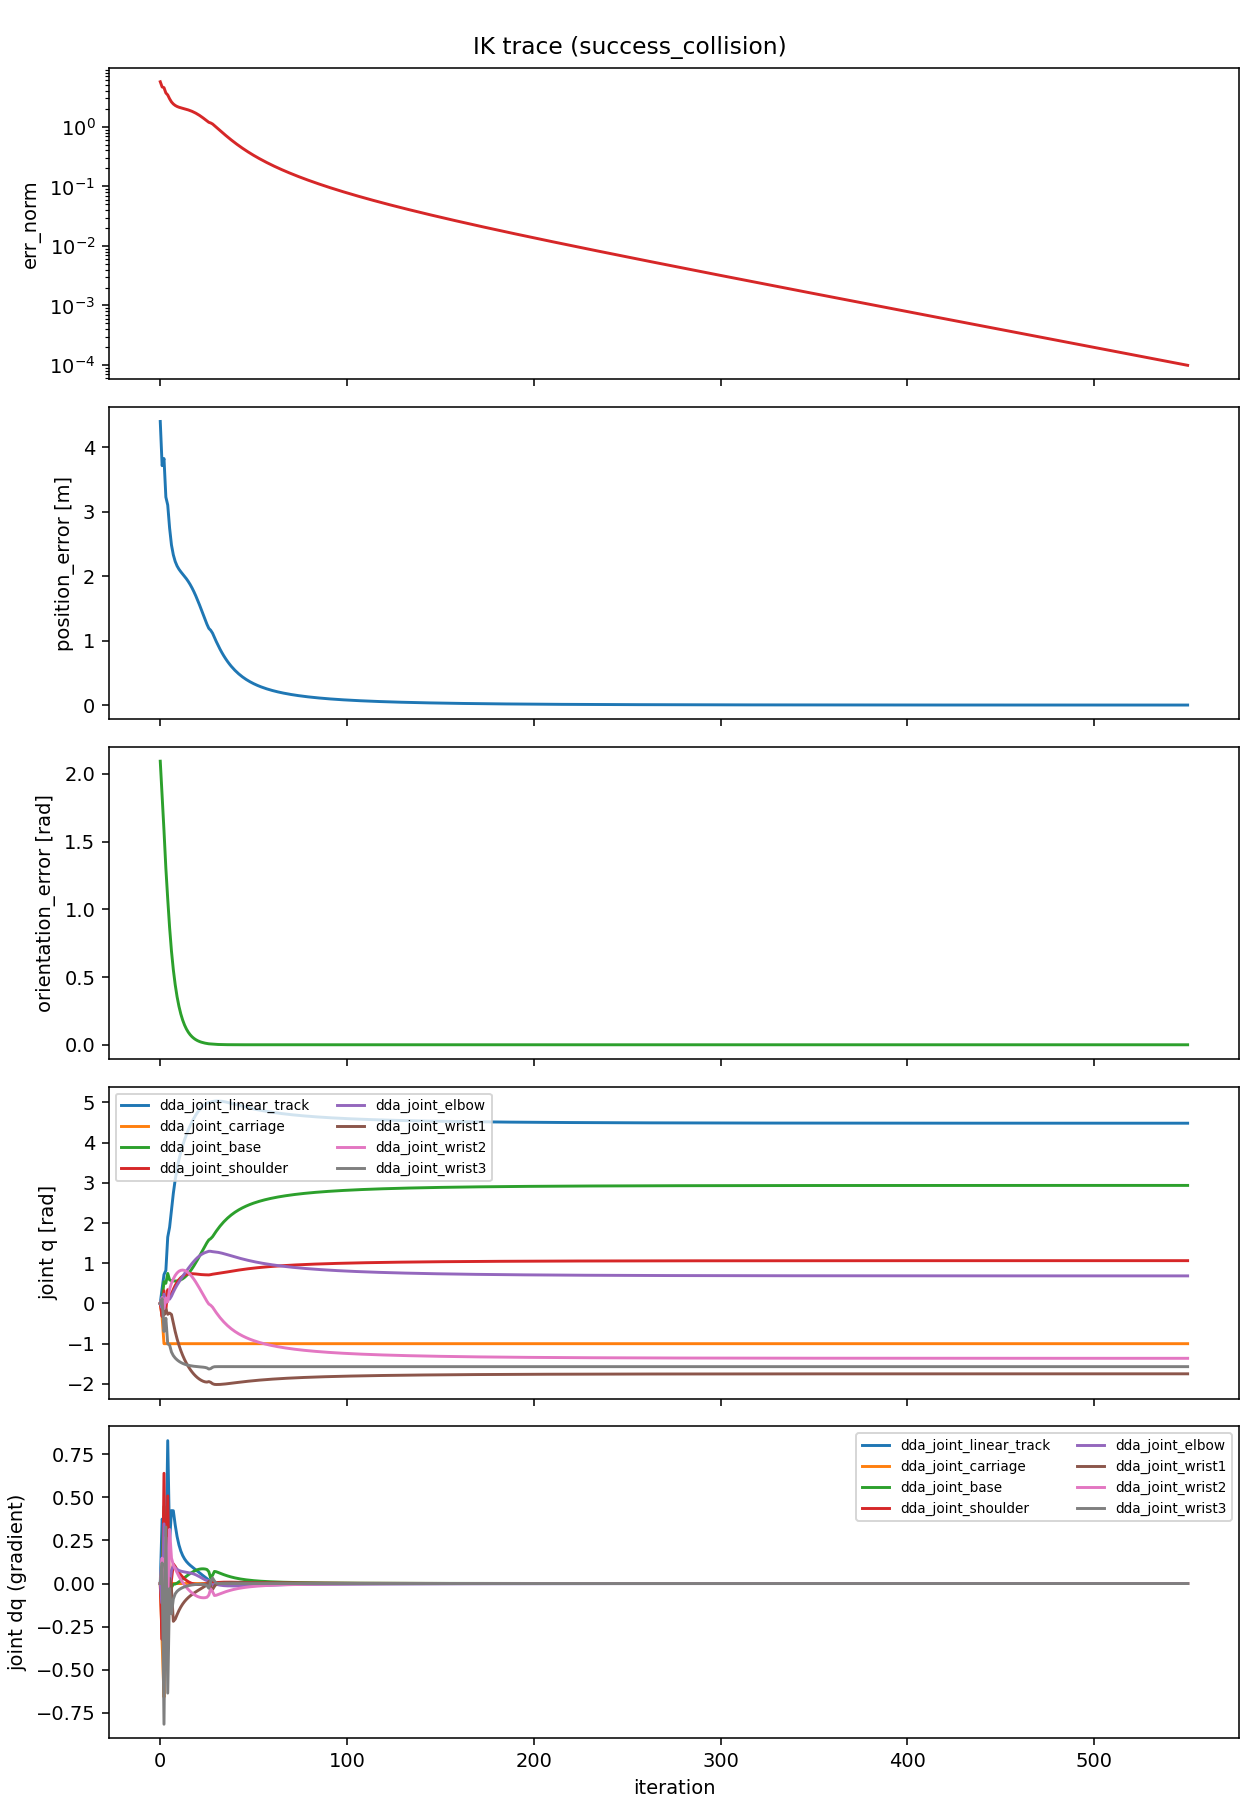

The table this chart was drawn from, first rows:
iteration, err_norm, position_error, orientation_error, tcp_x, tcp_y, tcp_z, q0_dda_joint_linear_track, q1_dda_joint_carriage, q2_dda_joint_base, q3_dda_joint_shoulder, q4_dda_joint_elbow, q5_dda_joint_wrist1, q6_dda_joint_wrist2, q7_dda_joint_wrist3, dq0_dda_joint_linear_track, dq1_dda_joint_carriage, dq2_dda_joint_base, dq3_dda_joint_shoulder, dq4_dda_joint_elbow, dq5_dda_joint_wrist1, dq6_dda_joint_wrist2, dq7_dda_joint_wrist3
0, 5.705, 4.399, 2.094, 0.4726, 3.75, 2.697, 0.0, 0.0, 0.0, 0.0, 0.0, 0.0, 0.0, 0.0, 0.0, 0.0, 0.0, 0.0, 0.0, 0.0, 0.0, 0.0
1, 4.667, 3.713, 1.839, 0.8872, 2.973, 2.609, 0.3735, -0.3413, 0.09416, -0.3246, -0.1155, 0.0791, 0.1475, 0.1191, 0.3735, -0.3413, 0.09416, -0.3246, -0.1155, 0.0791, 0.1475, 0.1191
2, 4.536, 3.823, 1.581, 0.8931, 3.319, 2.584, 0.7178, -1.0, 0.5408, 0.3144, 0.2305, -0.2896, -0.1288, -0.6965, 0.3443, -0.6587, 0.4467, 0.639, 0.346, -0.3687, -0.2763, -0.8156
3, 3.701, 3.226, 1.304, 1.355, 2.705, 2.683, 0.8207, -1.0, 0.5012, -0.1654, 0.02033, -0.136, 0.1385, -0.3687, 0.1029, 0.0, -0.03963, -0.4798, -0.2102, 0.1535, 0.2674, 0.3279
4, 3.42, 3.103, 1.076, 1.717, 3.294, 2.598, 1.649, -1.0, 0.7462, 0.3428, 0.121, -0.2694, 0.04165, -1.004, 0.8282, 0.0, 0.2451, 0.5082, 0.1007, -0.1333, -0.09689, -0.6351
5, 2.952, 2.746, 0.8663, 2.116, 3.195, 2.651, 1.894, -1.0, 0.587, 0.2132, 0.1064, -0.2392, 0.3554, -1.032, 0.2453, 0.0, -0.1592, -0.1296, -0.0146, 0.03018, 0.3138, -0.02841
6, 2.617, 2.483, 0.6921, 2.496, 3.265, 2.622, 2.317, -1.0, 0.5643, 0.2352, 0.1818, -0.2732, 0.5034, -1.208, 0.4227, 0.0, -0.02269, 0.022, 0.07538, -0.03401, 0.148, -0.1755
7, 2.416, 2.329, 0.5541, 2.817, 3.417, 2.539, 2.739, -1.0, 0.5603, 0.349, 0.2842, -0.4923, 0.6105, -1.297, 0.4219, 0.0, -0.004015, 0.1138, 0.1024, -0.2191, 0.1071, -0.08928
8, 2.283, 2.227, 0.4437, 3.078, 3.535, 2.444, 3.078, -1.0, 0.5575, 0.4475, 0.3755, -0.6985, 0.6956, -1.357, 0.3394, 0.0, -0.002851, 0.09851, 0.09123, -0.2062, 0.08505, -0.05975
9, 2.194, 2.158, 0.3553, 3.29, 3.62, 2.349, 3.351, -1.0, 0.5597, 0.5277, 0.4575, -0.8787, 0.7586, -1.402, 0.2729, 0.0, 0.002209, 0.08022, 0.08207, -0.1802, 0.06304, -0.04518
10, 2.131, 2.107, 0.2844, 3.463, 3.678, 2.26, 3.575, -1.0, 0.5694, 0.5917, 0.5335, -1.035, 0.8007, -1.438, 0.224, 0.0, 0.009692, 0.06397, 0.07596, -0.1563, 0.04206, -0.03588
11, 2.083, 2.068, 0.2277, 3.605, 3.714, 2.18, 3.763, -1.0, 0.5874, 0.6415, 0.6054, -1.171, 0.8238, -1.467, 0.1884, 0.0, 0.01798, 0.04982, 0.07193, -0.1359, 0.02307, -0.02897
12, 2.042, 2.032, 0.1822, 3.722, 3.731, 2.108, 3.926, -1.0, 0.6137, 0.6791, 0.6746, -1.29, 0.83, -1.49, 0.1624, 0.0, 0.02639, 0.03757, 0.06921, -0.1187, 0.006185, -0.02348
13, 2.003, 1.996, 0.1457, 3.819, 3.733, 2.045, 4.069, -1.0, 0.6484, 0.7061, 0.7419, -1.394, 0.8211, -1.509, 0.1429, 0.0, 0.03468, 0.02706, 0.06723, -0.1042, -0.008811, -0.01901
14, 1.963, 1.959, 0.1165, 3.901, 3.721, 1.991, 4.197, -1.0, 0.6912, 0.7243, 0.8074, -1.486, 0.7989, -1.525, 0.1279, 0.0, 0.04276, 0.01816, 0.06555, -0.09189, -0.0222, -0.01535
15, 1.919, 1.917, 0.09311, 3.97, 3.698, 1.945, 4.312, -1.0, 0.7417, 0.7351, 0.8712, -1.567, 0.7647, -1.537, 0.1159, 0.0, 0.05057, 0.0108, 0.06378, -0.08122, -0.0342, -0.01237
16, 1.872, 1.87, 0.07439, 4.027, 3.664, 1.906, 4.418, -1.0, 0.7997, 0.74, 0.9328, -1.639, 0.7198, -1.547, 0.1058, 0.0, 0.05799, 0.004915, 0.06162, -0.07185, -0.04495, -0.009963
17, 1.818, 1.817, 0.05942, 4.076, 3.621, 1.873, 4.515, -1.0, 0.8646, 0.7404, 0.9916, -1.702, 0.6653, -1.555, 0.09676, 0.0, 0.06488, 0.0004388, 0.05881, -0.06345, -0.05449, -0.008035
18, 1.76, 1.759, 0.04744, 4.117, 3.569, 1.845, 4.603, -1.0, 0.9357, 0.7377, 1.047, -1.758, 0.6025, -1.562, 0.0882, 0.0, 0.07105, -0.0027, 0.05523, -0.05574, -0.06276, -0.006522
19, 1.696, 1.695, 0.03786, 4.152, 3.51, 1.821, 4.683, -1.0, 1.012, 0.7331, 1.098, -1.807, 0.5328, -1.567, 0.07973, 0.0, 0.07631, -0.004604, 0.05079, -0.04854, -0.06969, -0.005373
20, 1.627, 1.627, 0.03021, 4.181, 3.445, 1.802, 4.754, -1.0, 1.092, 0.7277, 1.143, -1.848, 0.4577, -1.571, 0.07115, 0.0, 0.08048, -0.005415, 0.04556, -0.04169, -0.07519, -0.004561
21, 1.555, 1.554, 0.02408, 4.205, 3.375, 1.786, 4.817, -1.0, 1.176, 0.7224, 1.183, -1.883, 0.3785, -1.576, 0.06244, 0.0, 0.08341, -0.005315, 0.0397, -0.0351, -0.07917, -0.004093
22, 1.48, 1.48, 0.01917, 4.226, 3.301, 1.772, 4.87, -1.0, 1.261, 0.7179, 1.216, -1.912, 0.2968, -1.58, 0.05367, 0.0, 0.08501, -0.004527, 0.03346, -0.02866, -0.08163, -0.004042
23, 1.404, 1.403, 0.01521, 4.242, 3.226, 1.761, 4.915, -1.0, 1.346, 0.7146, 1.244, -1.934, 0.2143, -1.584, 0.04501, 0.0, 0.0853, -0.003313, 0.02718, -0.02218, -0.08259, -0.004636
24, 1.327, 1.327, 0.01199, 4.256, 3.151, 1.752, 4.952, -1.0, 1.43, 0.7126, 1.265, -1.949, 0.1322, -1.591, 0.03665, 0.0, 0.08424, -0.002004, 0.02136, -0.01507, -0.08207, -0.006577
25, 1.253, 1.253, 0.009276, 4.268, 3.077, 1.744, 4.981, -1.0, 1.512, 0.7114, 1.282, -1.955, 0.05261, -1.603, 0.02863, 0.0, 0.08132, -0.001178, 0.01695, -0.005243, -0.07958, -0.0123
26, 1.19, 1.19, 0.007166, 4.276, 3.014, 1.738, 5, -1.0, 1.58, 0.7097, 1.297, -1.942, -0.01447, -1.63, 0.01977, 0.0, 0.06848, -0.001717, 0.01555, 0.0122, -0.06708, -0.02737
27, 1.16, 1.16, 0.006046, 4.281, 2.984, 1.732, 5.01, -1.0, 1.612, 0.7167, 1.296, -1.961, -0.04502, -1.619, 0.009912, 0.0, 0.03167, 0.00701, -0.00108, -0.01825, -0.03056, 0.01133
28, 1.115, 1.115, 0.004758, 4.286, 2.94, 1.727, 5.02, -1.0, 1.66, 0.7268, 1.288, -1.995, -0.09224, -1.587, 0.01006, 0.0, 0.04813, 0.01013, -0.008534, -0.03442, -0.04722, 0.03207
29, 1.049, 1.049, 0.003603, 4.291, 2.874, 1.724, 5.029, -1.0, 1.73, 0.7336, 1.283, -2.012, -0.1617, -1.573, 0.009151, 0.0, 0.07012, 0.006839, -0.005253, -0.01652, -0.06943, 0.01434
30, 0.9844, 0.9844, 0.002831, 4.296, 2.809, 1.721, 5.034, -1.0, 1.798, 0.7393, 1.278, -2.015, -0.2294, -1.571, 0.004645, 0.0, 0.06828, 0.005701, -0.00497, -0.003291, -0.06774, 0.002049
31, 0.9235, 0.9235, 0.002226, 4.299, 2.748, 1.719, 5.035, -1.0, 1.862, 0.7457, 1.27, -2.015, -0.293, -1.57, 0.0005451, 0.0, 0.06402, 0.006368, -0.007316, 5.210463125671083e-05, -0.0636, 0.0004763
32, 0.8666, 0.8666, 0.001747, 4.301, 2.692, 1.717, 5.032, -1.0, 1.922, 0.7527, 1.261, -2.013, -0.3524, -1.57, -0.002837, 0.0, 0.05972, 0.007018, -0.009384, 0.001941, -0.05938, 8.520693793867551e-05
33, 0.8135, 0.8135, 0.001367, 4.303, 2.638, 1.716, 5.026, -1.0, 1.978, 0.7602, 1.25, -2.01, -0.4076, -1.57, -0.005558, 0.0, 0.05553, 0.007505, -0.01098, 0.003243, -0.05526, -3.911976735548883e-05
34, 0.7643, 0.7643, 0.001067, 4.304, 2.589, 1.715, 5.019, -1.0, 2.029, 0.7681, 1.238, -2.005, -0.459, -1.57, -0.007696, 0.0, 0.05151, 0.007826, -0.01215, 0.004177, -0.0513, -7.835950473733533e-05
35, 0.7187, 0.7187, 0.00083, 4.305, 2.544, 1.714, 5.009, -1.0, 2.077, 0.7761, 1.225, -2.001, -0.5065, -1.57, -0.009331, 0.0, 0.04773, 0.008003, -0.01294, 0.004842, -0.04756, -8.592214401037523e-05
36, 0.6766, 0.6766, 0.0006443, 4.305, 2.502, 1.713, 4.999, -1.0, 2.121, 0.7841, 1.211, -1.995, -0.5506, -1.57, -0.01054, 0.0, 0.04419, 0.008062, -0.01343, 0.005303, -0.04407, -8.11590418969832e-05
37, 0.6377, 0.6377, 0.0004996, 4.306, 2.463, 1.712, 4.987, -1.0, 2.162, 0.7922, 1.198, -1.99, -0.5914, -1.57, -0.0114, 0.0, 0.04092, 0.008029, -0.01368, 0.005604, -0.04082, -7.195217381128494e-05
38, 0.6018, 0.6018, 0.000388, 4.306, 2.427, 1.712, 4.975, -1.0, 2.2, 0.8001, 1.184, -1.984, -0.6292, -1.571, -0.01197, 0.0, 0.0379, 0.007926, -0.01374, 0.005783, -0.03783, -6.16993985442793e-05
39, 0.5686, 0.5686, 0.0003033, 4.306, 2.394, 1.712, 4.963, -1.0, 2.235, 0.8078, 1.17, -1.978, -0.6643, -1.571, -0.01232, 0.0, 0.03513, 0.007772, -0.01366, 0.005868, -0.03508, -5.1868528753162835e-05
40, 0.538, 0.538, 0.0002403, 4.306, 2.363, 1.711, 4.95, -1.0, 2.268, 0.8154, 1.157, -1.972, -0.6969, -1.571, -0.01248, 0.0, 0.0326, 0.007581, -0.01348, 0.005881, -0.03256, -4.30465874858843e-05
41, 0.5098, 0.5098, 0.0001949, 4.306, 2.335, 1.711, 4.938, -1.0, 2.298, 0.8228, 1.144, -1.966, -0.7271, -1.571, -0.0125, 0.0, 0.03029, 0.007365, -0.01322, 0.00584, -0.03026, -3.5407833034462044e-05
42, 0.4836, 0.4836, 0.0001635, 4.305, 2.309, 1.711, 4.926, -1.0, 2.326, 0.8299, 1.131, -1.961, -0.7553, -1.571, -0.01241, 0.0, 0.02818, 0.007134, -0.0129, 0.00576, -0.02816, -2.893471412801496e-05
43, 0.4594, 0.4594, 0.0001427, 4.305, 2.284, 1.711, 4.913, -1.0, 2.352, 0.8368, 1.118, -1.955, -0.7815, -1.571, -0.01224, 0.0, 0.02626, 0.006894, -0.01255, 0.00565, -0.02624, -2.3525944401026067e-05
44, 0.437, 0.437, 0.0001293, 4.305, 2.262, 1.711, 4.901, -1.0, 2.377, 0.8435, 1.106, -1.949, -0.806, -1.571, -0.012, 0.0, 0.0245, 0.006651, -0.01218, 0.00552, -0.02449, -1.9050153554411864e-05
45, 0.4162, 0.4162, 0.0001207, 4.305, 2.241, 1.711, 4.89, -1.0, 2.4, 0.8499, 1.094, -1.944, -0.8289, -1.571, -0.01173, 0.0, 0.0229, 0.006408, -0.01179, 0.005376, -0.02289, -1.5372270713243097e-05
46, 0.3968, 0.3968, 0.0001149, 4.305, 2.222, 1.711, 4.878, -1.0, 2.421, 0.856, 1.083, -1.939, -0.8503, -1.571, -0.01142, 0.0, 0.02143, 0.006169, -0.0114, 0.005223, -0.02143, -1.2365908220068889e-05
47, 0.3788, 0.3788, 0.0001106, 4.304, 2.204, 1.711, 4.867, -1.0, 2.441, 0.862, 1.072, -1.934, -0.8704, -1.571, -0.0111, 0.0, 0.02009, 0.005935, -0.011, 0.005066, -0.02009, -9.918486155502393e-06
48, 0.362, 0.362, 0.0001069, 4.304, 2.187, 1.711, 4.856, -1.0, 2.46, 0.8677, 1.061, -1.929, -0.8893, -1.571, -0.01076, 0.0, 0.01886, 0.005708, -0.01062, 0.004906, -0.01886, -7.932620905259924e-06
49, 0.3463, 0.3463, 0.0001035, 4.304, 2.171, 1.71, 4.846, -1.0, 2.478, 0.8732, 1.051, -1.924, -0.907, -1.571, -0.01042, 0.0, 0.01774, 0.005489, -0.01024, 0.004746, -0.01774, -6.3256539744038776e-06
50, 0.3317, 0.3317, 0.0001001, 4.304, 2.157, 1.71, 4.836, -1.0, 2.495, 0.8785, 1.041, -1.919, -0.9237, -1.571, -0.01007, 0.0, 0.0167, 0.005277, -0.009867, 0.004588, -0.0167, -5.028328079914601e-06
51, 0.3179, 0.3179, 9.669272221216536e-05, 4.304, 2.143, 1.71, 4.826, -1.0, 2.51, 0.8835, 1.032, -1.915, -0.9395, -1.571, -0.009732, 0.0, 0.01575, 0.005075, -0.009509, 0.004433, -0.01575, -3.983148362474154e-06
52, 0.305, 0.305, 9.319834989982122e-05, 4.304, 2.13, 1.71, 4.817, -1.0, 2.525, 0.8884, 1.022, -1.911, -0.9544, -1.571, -0.009397, 0.0, 0.01487, 0.004881, -0.009164, 0.004282, -0.01488, -3.1427094147051804e-06
53, 0.293, 0.293, 8.966306677289595e-05, 4.304, 2.118, 1.71, 4.808, -1.0, 2.539, 0.8931, 1.014, -1.907, -0.9684, -1.571, -0.00907, 0.0, 0.01406, 0.004695, -0.008831, 0.004135, -0.01407, -2.468126872878784e-06
54, 0.2816, 0.2816, 8.611882431641347e-05, 4.303, 2.107, 1.71, 4.799, -1.0, 2.553, 0.8976, 1.005, -1.903, -0.9817, -1.571, -0.008752, 0.0, 0.01331, 0.004518, -0.008512, 0.003993, -0.01332, -1.927634170950654e-06
55, 0.2709, 0.2709, 8.259952771546268e-05, 4.303, 2.096, 1.71, 4.79, -1.0, 2.565, 0.902, 0.9968, -1.899, -0.9944, -1.571, -0.008444, 0.0, 0.01262, 0.004349, -0.008205, 0.003856, -0.01262, -1.495362682790713e-06
56, 0.2608, 0.2608, 7.913602538311516e-05, 4.303, 2.086, 1.71, 4.782, -1.0, 2.577, 0.9062, 0.9889, -1.895, -1.006, -1.571, -0.008146, 0.0, 0.01198, 0.004188, -0.007912, 0.003723, -0.01198, -1.1503013246372262e-06
57, 0.2513, 0.2513, 7.575398918721646e-05, 4.303, 2.076, 1.71, 4.774, -1.0, 2.589, 0.9102, 0.9813, -1.891, -1.018, -1.571, -0.00786, 0.0, 0.01138, 0.004034, -0.007631, 0.003596, -0.01138, -8.754209599448615e-07
58, 0.2423, 0.2423, 7.24734485095415e-05, 4.303, 2.067, 1.71, 4.767, -1.0, 2.599, 0.9141, 0.9739, -1.888, -1.029, -1.571, -0.007584, 0.0, 0.01082, 0.003888, -0.007363, 0.003474, -0.01083, -6.569445831772214e-07
59, 0.2338, 0.2338, 6.930901870833926e-05, 4.303, 2.059, 1.71, 4.76, -1.0, 2.61, 0.9178, 0.9668, -1.885, -1.039, -1.571, -0.007318, 0.0, 0.0103, 0.003748, -0.007106, 0.003357, -0.01031, -4.837433957849413e-07
... 491 more rows
